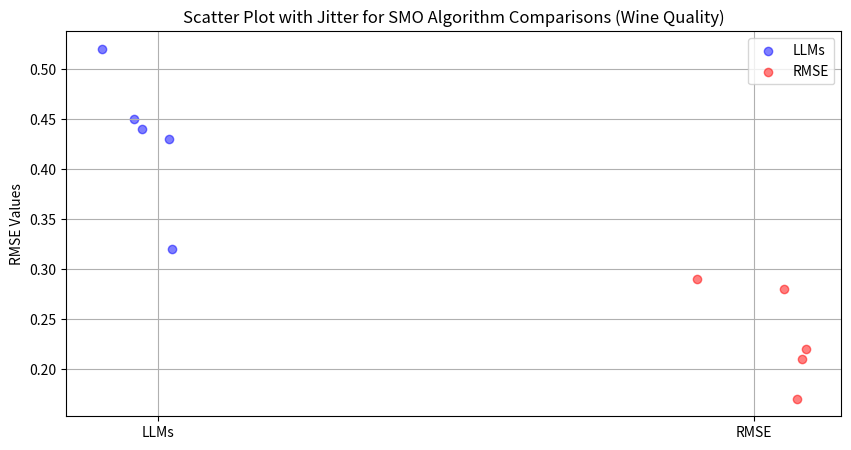

Here is the Python script that generated this plot:
import numpy as np
import matplotlib.pyplot as plt

# Define the RMSE values
llms = [0.52, 0.44, 0.43, 0.45, 0.32]
rmse_new = [0.22, 0.21, 0.28, 0.17, 0.29]

# Create a scatter plot with jitter
plt.figure(figsize=(10, 5))
# Adding jitter by adding small random noise to the x-coordinates
x_llms = np.random.normal(1, 0.05, size=len(llms))
x_rmse = np.random.normal(2, 0.05, size=len(rmse_new))

plt.scatter(x_llms, llms, color='blue', alpha=0.5, label='LLMs')
plt.scatter(x_rmse, rmse_new, color='red', alpha=0.5, label='RMSE')
plt.xticks([1, 2], ['LLMs', 'RMSE'])
plt.ylabel('RMSE Values')
plt.title('Scatter Plot with Jitter for SMO Algorithm Comparisons (Wine Quality)')
plt.legend()
plt.grid(True)
plt.savefig('llms_vs_rmse_5_run_wine.png')
